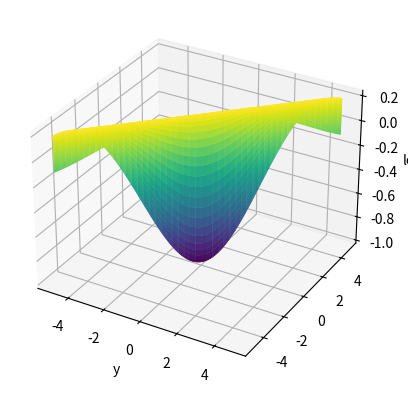

Write Python code to recreate this figure.
import numpy as np
import matplotlib.pyplot as plt

from mpl_toolkits.mplot3d import Axes3D

x = np.arange(-5, 5, 0.1)
y = np.arange(-5, 5, 0.1)



X, Y = np.meshgrid(x, y)

Z = -1 * np.sin(np.sqrt(X**2 + Y ** 2)) / (np.sqrt(X**2+ Y**2))
fig = plt.figure()
ax = fig.add_subplot(111, projection='3d')
ax.plot_surface(X, y, Z, cmap='viridis')
ax.set_xlabel('x')
ax.set_xlabel('y')
ax.set_zlabel('loss')
plt.show()
